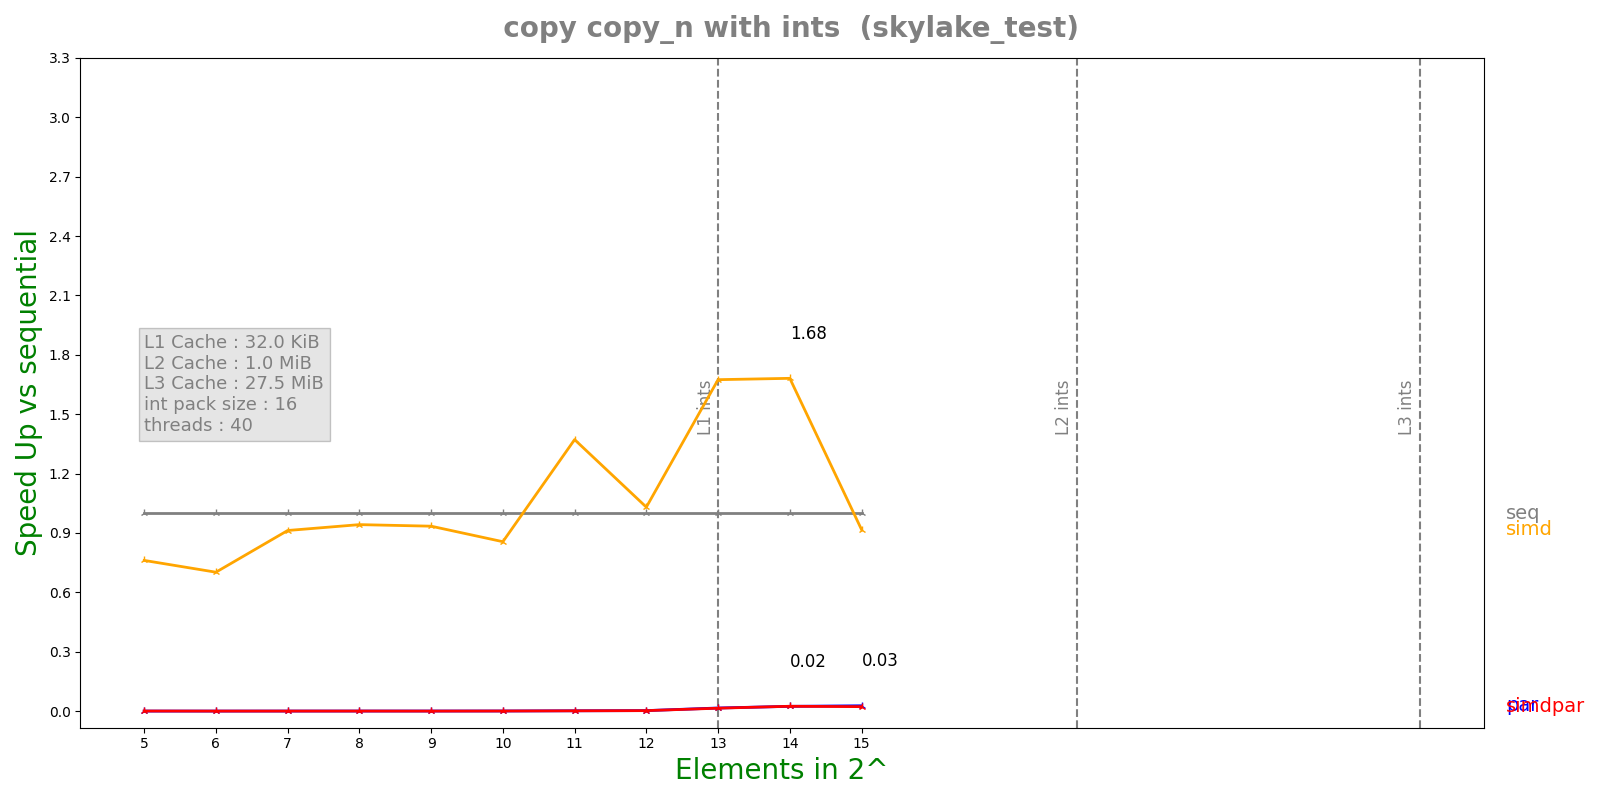

The file beside this chart, header and first rows:
n, lane, threads, seq, simd, par, simdpar
5, 16, 40, 2.674e-08, 3.512e-08, 7.14815e-05, 3.86095e-05
6, 16, 40, 2.592e-08, 3.693e-08, 7.30234e-05, 6.71494e-05
7, 16, 40, 6.069e-08, 6.651e-08, 0.0001232, 0.0001345
8, 16, 40, 6.731e-08, 7.144e-08, 0.0001207, 0.0001247
9, 16, 40, 7.823e-08, 8.373e-08, 0.0001215, 0.0002151
10, 16, 40, 1.0314e-07, 1.205e-07, 0.0001323, 0.0001336
11, 16, 40, 2.3088e-07, 1.6832e-07, 0.0001243, 0.0001339
12, 16, 40, 3.502e-07, 3.3982e-07, 0.000124, 0.0001336
13, 16, 40, 1.96398e-06, 1.17296e-06, 0.0001234, 0.0001315
14, 16, 40, 3.4219e-06, 2.03548e-06, 0.0001407, 0.0001385
15, 16, 40, 3.509e-06, 3.826e-06, 0.0001291, 0.000154
